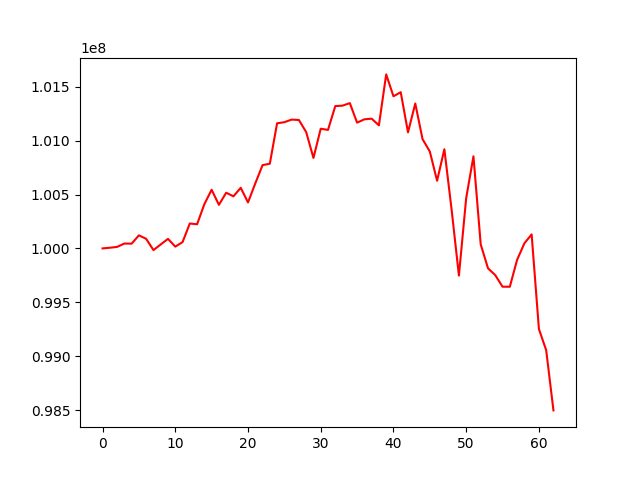

Data behind this chart, as committed beside it:
, 0
0, 100000000
1, 100006268
2, 100014057
3, 100045119
4, 100044078
5, 100121419
6, 100088838
7, 99984313
8, 100036904
9, 100088654
10, 100016680
11, 100058313
12, 100231203
13, 100223934
14, 100410681
15, 100544412
16, 100404227
17, 100516578
18, 100483039
19, 100562629
20, 100426561
21, 100602714
22, 100772496
23, 100785749
24, 101160633
25, 101170887
26, 101194940
27, 101191342
28, 101078716
29, 100839114
30, 101110331
31, 101099397
32, 101320095
33, 101324429
34, 101347907
35, 101166702
36, 101197537
37, 101203700
38, 101141730
39, 101614210
40, 101411239
41, 101449173
42, 101076559
43, 101344269
44, 101013748
45, 100898773
46, 100627637
47, 100920048
48, 100357511
49, 99747690
50, 100466185
51, 100854283
52, 100036957
53, 99815707
54, 99751776
55, 99644941
56, 99644372
57, 99893705
58, 100047126
59, 100130014
... 3 more rows
